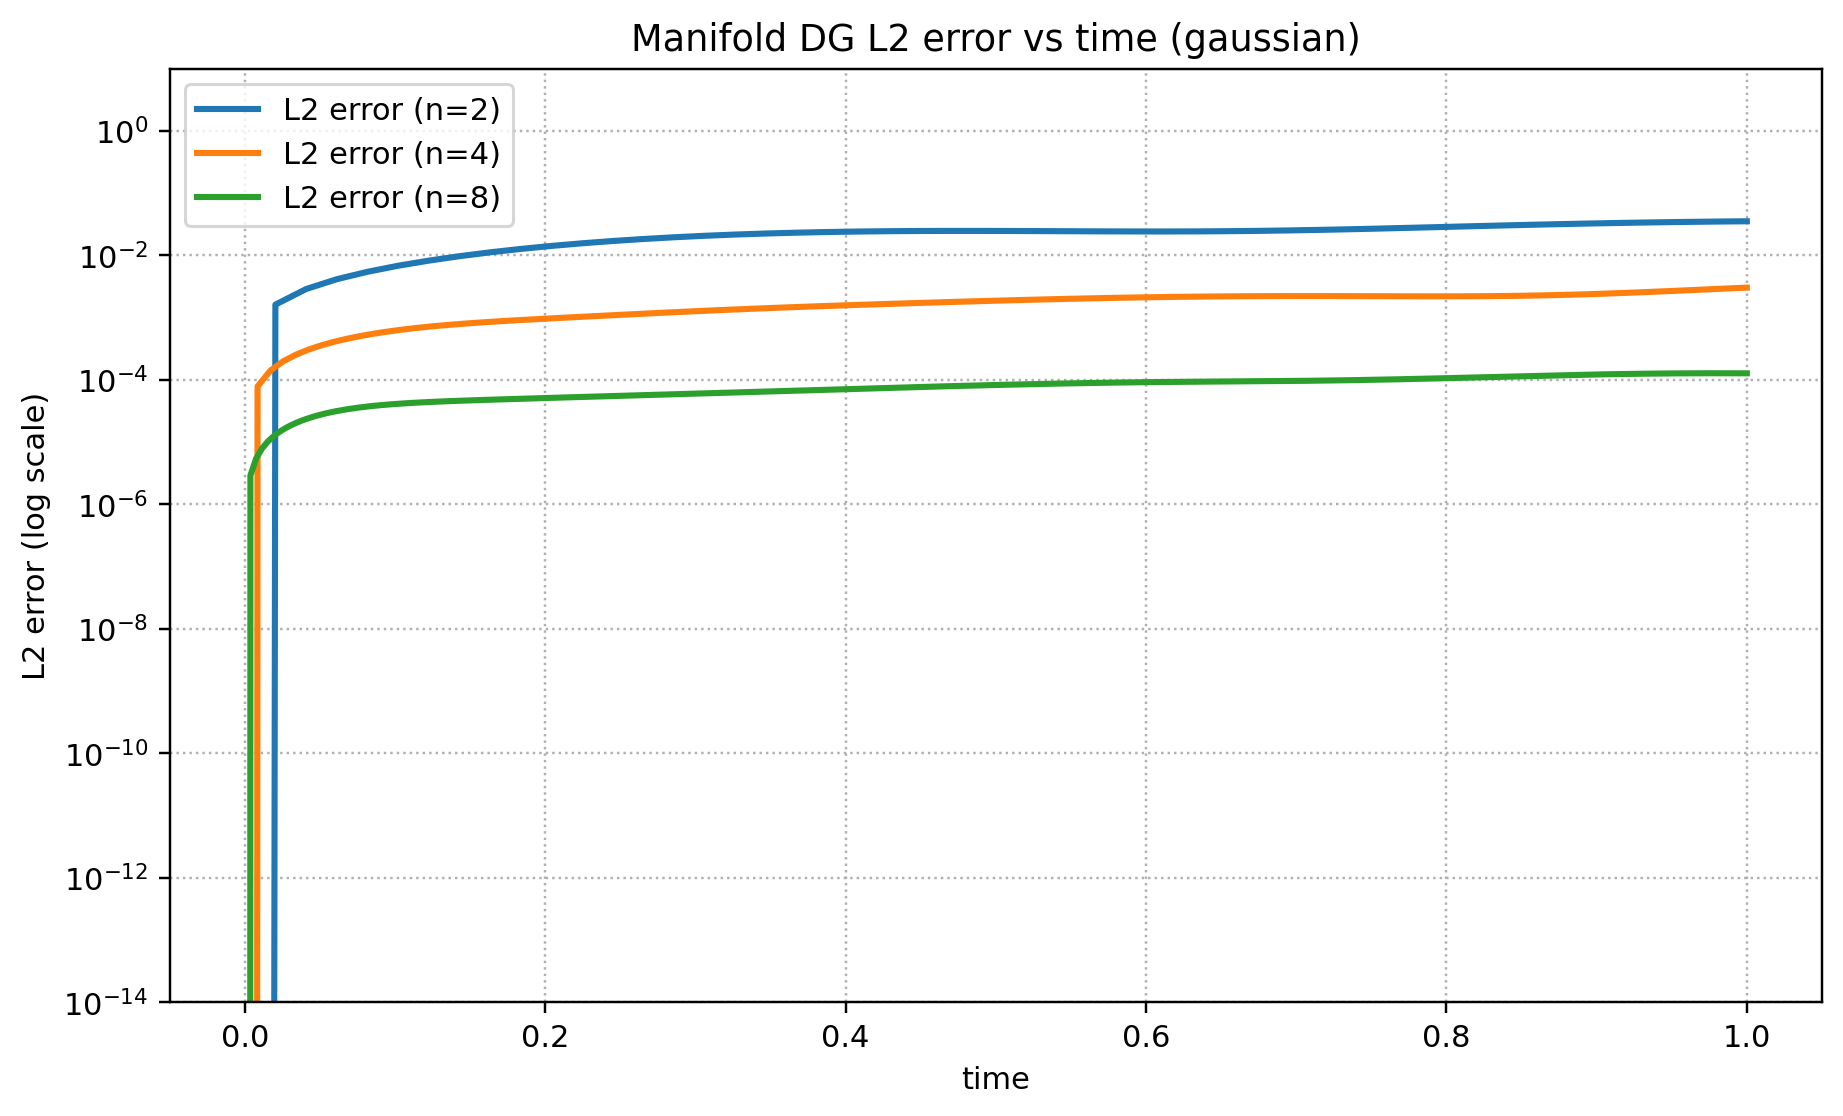

Values plotted in this chart, from the file beside it:
mesh_level, h, field_case, flux_type, alpha_lf, initial_preset, center_x, center_y, center_z, mass0, mass, mass_error, mass_rel_error, error_reference, step_index, time, L2_error, Linf_error, max_abs_q, reached_tf, tf_used, nsteps
2, 0.7654, gaussian, lax_friedrichs, 1.5, custom, 1.0, 0.0, 0.0, 0.1541, 0.1541, 0.0, 0.0, exact_gaussian, 0, 0.0, 0.0, 0.0, 0.9888, True, 1.0, 49
2, 0.7654, gaussian, lax_friedrichs, 1.5, custom, 1.0, 0.0, 0.0, 0.1541, 0.1541, 6.708081220219153e-07, 4.352071614897934e-06, exact_gaussian, 1, 0.02041, 0.001622, 0.009304, 0.9943, True, 1.0, 49
2, 0.7654, gaussian, lax_friedrichs, 1.5, custom, 1.0, 0.0, 0.0, 0.1541, 0.1541, 2.441444626605227e-06, 1.583961420557541e-05, exact_gaussian, 2, 0.04082, 0.002886, 0.01561, 0.9991, True, 1.0, 49
2, 0.7654, gaussian, lax_friedrichs, 1.5, custom, 1.0, 0.0, 0.0, 0.1541, 0.1541, 5.19118171096733e-06, 3.367936945065807e-05, exact_gaussian, 3, 0.06123, 0.004149, 0.02082, 1, True, 1.0, 49
2, 0.7654, gaussian, lax_friedrichs, 1.5, custom, 1.0, 0.0, 0.0, 0.1541, 0.1541, 8.889933860473098e-06, 5.7676148428061205e-05, exact_gaussian, 4, 0.08164, 0.005461, 0.02596, 0.9961, True, 1.0, 49
2, 0.7654, gaussian, lax_friedrichs, 1.5, custom, 1.0, 0.0, 0.0, 0.1541, 0.1541, 1.3495636923599452e-05, 8.755704716742653e-05, exact_gaussian, 5, 0.102, 0.006831, 0.03583, 0.9869, True, 1.0, 49
2, 0.7654, gaussian, lax_friedrichs, 1.5, custom, 1.0, 0.0, 0.0, 0.1541, 0.1542, 1.8932202715815638e-05, 0.0001228, exact_gaussian, 6, 0.1225, 0.008256, 0.04724, 0.9724, True, 1.0, 49
2, 0.7654, gaussian, lax_friedrichs, 1.5, custom, 1.0, 0.0, 0.0, 0.1541, 0.1542, 2.5089652510801308e-05, 0.0001628, exact_gaussian, 7, 0.1429, 0.009726, 0.05979, 0.9711, True, 1.0, 49
2, 0.7654, gaussian, lax_friedrichs, 1.5, custom, 1.0, 0.0, 0.0, 0.1541, 0.1542, 3.182916454591567e-05, 0.0002065, exact_gaussian, 8, 0.1633, 0.01122, 0.07304, 0.9933, True, 1.0, 49
2, 0.7654, gaussian, lax_friedrichs, 1.5, custom, 1.0, 0.0, 0.0, 0.1541, 0.1542, 3.898842806129843e-05, 0.0002529, exact_gaussian, 9, 0.1837, 0.01273, 0.08653, 1.012, True, 1.0, 49
2, 0.7654, gaussian, lax_friedrichs, 1.5, custom, 1.0, 0.0, 0.0, 0.1541, 0.1542, 4.6386367324485756e-05, 0.0003009, exact_gaussian, 10, 0.2041, 0.01422, 0.09981, 1.026, True, 1.0, 49
2, 0.7654, gaussian, lax_friedrichs, 1.5, custom, 1.0, 0.0, 0.0, 0.1541, 0.1542, 5.3827262734840176e-05, 0.0003492, exact_gaussian, 11, 0.2245, 0.01568, 0.1124, 1.035, True, 1.0, 49
2, 0.7654, gaussian, lax_friedrichs, 1.5, custom, 1.0, 0.0, 0.0, 0.1541, 0.1542, 6.11044850973852e-05, 0.0003964, exact_gaussian, 12, 0.2449, 0.01707, 0.124, 1.04, True, 1.0, 49
2, 0.7654, gaussian, lax_friedrichs, 1.5, custom, 1.0, 0.0, 0.0, 0.1541, 0.1542, 6.800404813869787e-05, 0.0004412, exact_gaussian, 13, 0.2653, 0.01839, 0.1341, 1.04, True, 1.0, 49
2, 0.7654, gaussian, lax_friedrichs, 1.5, custom, 1.0, 0.0, 0.0, 0.1541, 0.1542, 7.43081346695762e-05, 0.0004821, exact_gaussian, 14, 0.2857, 0.0196, 0.1424, 1.035, True, 1.0, 49
2, 0.7654, gaussian, lax_friedrichs, 1.5, custom, 1.0, 0.0, 0.0, 0.1541, 0.1542, 7.97987029559355e-05, 0.0005177, exact_gaussian, 15, 0.3061, 0.0207, 0.1486, 1.026, True, 1.0, 49
2, 0.7654, gaussian, lax_friedrichs, 1.5, custom, 1.0, 0.0, 0.0, 0.1541, 0.1542, 8.426123781052341e-05, 0.0005467, exact_gaussian, 16, 0.3266, 0.02168, 0.1526, 1.011, True, 1.0, 49
2, 0.7654, gaussian, lax_friedrichs, 1.5, custom, 1.0, 0.0, 0.0, 0.1541, 0.1542, 8.748867409535954e-05, 0.0005676, exact_gaussian, 17, 0.347, 0.02253, 0.1542, 0.9924, True, 1.0, 49
2, 0.7654, gaussian, lax_friedrichs, 1.5, custom, 1.0, 0.0, 0.0, 0.1541, 0.1542, 8.9285486741697e-05, 0.0005793, exact_gaussian, 18, 0.3674, 0.02323, 0.1532, 0.969, True, 1.0, 49
2, 0.7654, gaussian, lax_friedrichs, 1.5, custom, 1.0, 0.0, 0.0, 0.1541, 0.1542, 8.947191007036004e-05, 0.0005805, exact_gaussian, 19, 0.3878, 0.0238, 0.1497, 0.9414, True, 1.0, 49
2, 0.7654, gaussian, lax_friedrichs, 1.5, custom, 1.0, 0.0, 0.0, 0.1541, 0.1542, 8.788822017569142e-05, 0.0005702, exact_gaussian, 20, 0.4082, 0.02423, 0.1437, 0.9105, True, 1.0, 49
2, 0.7654, gaussian, lax_friedrichs, 1.5, custom, 1.0, 0.0, 0.0, 0.1541, 0.1542, 8.439898814333047e-05, 0.0005476, exact_gaussian, 21, 0.4286, 0.02454, 0.1353, 0.9137, True, 1.0, 49
2, 0.7654, gaussian, lax_friedrichs, 1.5, custom, 1.0, 0.0, 0.0, 0.1541, 0.1542, 7.889718996231809e-05, 0.0005119, exact_gaussian, 22, 0.449, 0.02472, 0.1247, 0.9305, True, 1.0, 49
2, 0.7654, gaussian, lax_friedrichs, 1.5, custom, 1.0, 0.0, 0.0, 0.1541, 0.1542, 7.130804231914034e-05, 0.0004626, exact_gaussian, 23, 0.4694, 0.02481, 0.1139, 0.9433, True, 1.0, 49
2, 0.7654, gaussian, lax_friedrichs, 1.5, custom, 1.0, 0.0, 0.0, 0.1541, 0.1542, 6.159242304792922e-05, 0.0003996, exact_gaussian, 24, 0.4898, 0.0248, 0.1072, 0.9525, True, 1.0, 49
2, 0.7654, gaussian, lax_friedrichs, 1.5, custom, 1.0, 0.0, 0.0, 0.1541, 0.1542, 4.9749731658249585e-05, 0.0003228, exact_gaussian, 25, 0.5102, 0.02474, 0.1058, 0.9598, True, 1.0, 49
2, 0.7654, gaussian, lax_friedrichs, 1.5, custom, 1.0, 0.0, 0.0, 0.1541, 0.1542, 3.582004952470963e-05, 0.0002324, exact_gaussian, 26, 0.5307, 0.02462, 0.1038, 0.9637, True, 1.0, 49
2, 0.7654, gaussian, lax_friedrichs, 1.5, custom, 1.0, 0.0, 0.0, 0.1541, 0.1542, 1.988547106596128e-05, 0.000129, exact_gaussian, 27, 0.5511, 0.0245, 0.1015, 0.9641, True, 1.0, 49
2, 0.7654, gaussian, lax_friedrichs, 1.5, custom, 1.0, 0.0, 0.0, 0.1541, 0.1541, 2.070496260803134e-06, 1.3432973915451848e-05, exact_gaussian, 28, 0.5715, 0.02438, 0.09907, 0.961, True, 1.0, 49
2, 0.7654, gaussian, lax_friedrichs, 1.5, custom, 1.0, 0.0, 0.0, 0.1541, 0.1541, -1.745859958757201e-05, -0.0001133, exact_gaussian, 29, 0.5919, 0.02431, 0.09659, 0.9545, True, 1.0, 49
2, 0.7654, gaussian, lax_friedrichs, 1.5, custom, 1.0, 0.0, 0.0, 0.1541, 0.1541, -3.8495471863742026e-05, -0.0002498, exact_gaussian, 30, 0.6123, 0.02429, 0.09427, 0.9446, True, 1.0, 49
2, 0.7654, gaussian, lax_friedrichs, 1.5, custom, 1.0, 0.0, 0.0, 0.1541, 0.1541, -6.079650625165356e-05, -0.0003944, exact_gaussian, 31, 0.6327, 0.02436, 0.09226, 0.9315, True, 1.0, 49
2, 0.7654, gaussian, lax_friedrichs, 1.5, custom, 1.0, 0.0, 0.0, 0.1541, 0.1541, -8.408469201071078e-05, -0.0005455, exact_gaussian, 32, 0.6531, 0.02454, 0.09072, 0.9153, True, 1.0, 49
2, 0.7654, gaussian, lax_friedrichs, 1.5, custom, 1.0, 0.0, 0.0, 0.1541, 0.154, -0.0001081, -0.000701, exact_gaussian, 33, 0.6735, 0.02482, 0.09117, 0.8962, True, 1.0, 49
2, 0.7654, gaussian, lax_friedrichs, 1.5, custom, 1.0, 0.0, 0.0, 0.1541, 0.154, -0.0001324, -0.0008588, exact_gaussian, 34, 0.6939, 0.02522, 0.09804, 0.8894, True, 1.0, 49
2, 0.7654, gaussian, lax_friedrichs, 1.5, custom, 1.0, 0.0, 0.0, 0.1541, 0.154, -0.0001567, -0.001017, exact_gaussian, 35, 0.7143, 0.02573, 0.104, 0.9096, True, 1.0, 49
2, 0.7654, gaussian, lax_friedrichs, 1.5, custom, 1.0, 0.0, 0.0, 0.1541, 0.154, -0.0001807, -0.001172, exact_gaussian, 36, 0.7348, 0.02635, 0.1089, 0.9263, True, 1.0, 49
2, 0.7654, gaussian, lax_friedrichs, 1.5, custom, 1.0, 0.0, 0.0, 0.1541, 0.1539, -0.000204, -0.001323, exact_gaussian, 37, 0.7552, 0.02704, 0.1124, 0.9392, True, 1.0, 49
2, 0.7654, gaussian, lax_friedrichs, 1.5, custom, 1.0, 0.0, 0.0, 0.1541, 0.1539, -0.0002262, -0.001468, exact_gaussian, 38, 0.7756, 0.02781, 0.1149, 0.9483, True, 1.0, 49
2, 0.7654, gaussian, lax_friedrichs, 1.5, custom, 1.0, 0.0, 0.0, 0.1541, 0.1539, -0.0002471, -0.001603, exact_gaussian, 39, 0.796, 0.02862, 0.1225, 0.9534, True, 1.0, 49
2, 0.7654, gaussian, lax_friedrichs, 1.5, custom, 1.0, 0.0, 0.0, 0.1541, 0.1539, -0.0002663, -0.001727, exact_gaussian, 40, 0.8164, 0.02946, 0.1282, 0.9711, True, 1.0, 49
2, 0.7654, gaussian, lax_friedrichs, 1.5, custom, 1.0, 0.0, 0.0, 0.1541, 0.1539, -0.0002835, -0.001839, exact_gaussian, 41, 0.8368, 0.03031, 0.1319, 0.997, True, 1.0, 49
2, 0.7654, gaussian, lax_friedrichs, 1.5, custom, 1.0, 0.0, 0.0, 0.1541, 0.1538, -0.0002985, -0.001936, exact_gaussian, 42, 0.8572, 0.03114, 0.1336, 1.019, True, 1.0, 49
2, 0.7654, gaussian, lax_friedrichs, 1.5, custom, 1.0, 0.0, 0.0, 0.1541, 0.1538, -0.000311, -0.002018, exact_gaussian, 43, 0.8776, 0.03194, 0.1334, 1.036, True, 1.0, 49
2, 0.7654, gaussian, lax_friedrichs, 1.5, custom, 1.0, 0.0, 0.0, 0.1541, 0.1538, -0.000321, -0.002083, exact_gaussian, 44, 0.898, 0.0327, 0.1313, 1.048, True, 1.0, 49
2, 0.7654, gaussian, lax_friedrichs, 1.5, custom, 1.0, 0.0, 0.0, 0.1541, 0.1538, -0.0003283, -0.00213, exact_gaussian, 45, 0.9184, 0.0334, 0.1369, 1.055, True, 1.0, 49
2, 0.7654, gaussian, lax_friedrichs, 1.5, custom, 1.0, 0.0, 0.0, 0.1541, 0.1538, -0.0003329, -0.00216, exact_gaussian, 46, 0.9389, 0.03404, 0.1433, 1.057, True, 1.0, 49
2, 0.7654, gaussian, lax_friedrichs, 1.5, custom, 1.0, 0.0, 0.0, 0.1541, 0.1538, -0.0003347, -0.002172, exact_gaussian, 47, 0.9593, 0.03459, 0.1493, 1.054, True, 1.0, 49
2, 0.7654, gaussian, lax_friedrichs, 1.5, custom, 1.0, 0.0, 0.0, 0.1541, 0.1538, -0.0003339, -0.002166, exact_gaussian, 48, 0.9797, 0.03505, 0.1548, 1.046, True, 1.0, 49
2, 0.7654, gaussian, lax_friedrichs, 1.5, custom, 1.0, 0.0, 0.0, 0.1541, 0.1538, -0.0003305, -0.002144, exact_gaussian, 49, 1.0, 0.03542, 0.1595, 1.033, True, 1.0, 49
4, 0.3204, gaussian, lax_friedrichs, 1.5, custom, 1.0, 0.0, 0.0, 0.1545, 0.1545, 0.0, 0.0, exact_gaussian, 0, 0.0, 0.0, 0.0, 0.9978, True, 1.0, 118
4, 0.3204, gaussian, lax_friedrichs, 1.5, custom, 1.0, 0.0, 0.0, 0.1545, 0.1545, -1.7399473528634246e-09, -1.1262851197740386e-08, exact_gaussian, 1, 0.008543, 7.861398545505098e-05, 0.000713, 0.9992, True, 1.0, 118
4, 0.3204, gaussian, lax_friedrichs, 1.5, custom, 1.0, 0.0, 0.0, 0.1545, 0.1545, -6.927306339665762e-09, -4.4841138656534564e-08, exact_gaussian, 2, 0.01709, 0.0001415, 0.001204, 0.9999, True, 1.0, 118
4, 0.3204, gaussian, lax_friedrichs, 1.5, custom, 1.0, 0.0, 0.0, 0.1545, 0.1545, -1.5679961107295526e-08, -1.0149793811128503e-07, exact_gaussian, 3, 0.02563, 0.0001996, 0.001586, 0.9999, True, 1.0, 118
4, 0.3204, gaussian, lax_friedrichs, 1.5, custom, 1.0, 0.0, 0.0, 0.1545, 0.1545, -2.8163105986189763e-08, -1.8230256879131264e-07, exact_gaussian, 4, 0.03417, 0.0002553, 0.001951, 0.9992, True, 1.0, 118
4, 0.3204, gaussian, lax_friedrichs, 1.5, custom, 1.0, 0.0, 0.0, 0.1545, 0.1545, -4.4520492098465425e-08, -2.8818554591895846e-07, exact_gaussian, 5, 0.04272, 0.0003093, 0.002306, 0.9976, True, 1.0, 118
4, 0.3204, gaussian, lax_friedrichs, 1.5, custom, 1.0, 0.0, 0.0, 0.1545, 0.1545, -6.485054199201201e-08, -4.197839683751499e-07, exact_gaussian, 6, 0.05126, 0.0003616, 0.002666, 0.9953, True, 1.0, 118
4, 0.3204, gaussian, lax_friedrichs, 1.5, custom, 1.0, 0.0, 0.0, 0.1545, 0.1545, -8.920398031353471e-08, -5.774261818118162e-07, exact_gaussian, 7, 0.0598, 0.0004121, 0.003043, 0.9923, True, 1.0, 118
4, 0.3204, gaussian, lax_friedrichs, 1.5, custom, 1.0, 0.0, 0.0, 0.1545, 0.1545, -1.1758905085756943e-07, -7.611655491258347e-07, exact_gaussian, 8, 0.06834, 0.0004607, 0.003445, 0.9945, True, 1.0, 118
4, 0.3204, gaussian, lax_friedrichs, 1.5, custom, 1.0, 0.0, 0.0, 0.1545, 0.1545, -1.4997817254780443e-07, -9.708235352840265e-07, exact_gaussian, 9, 0.07689, 0.0005072, 0.003874, 0.9972, True, 1.0, 118
... 375 more rows
